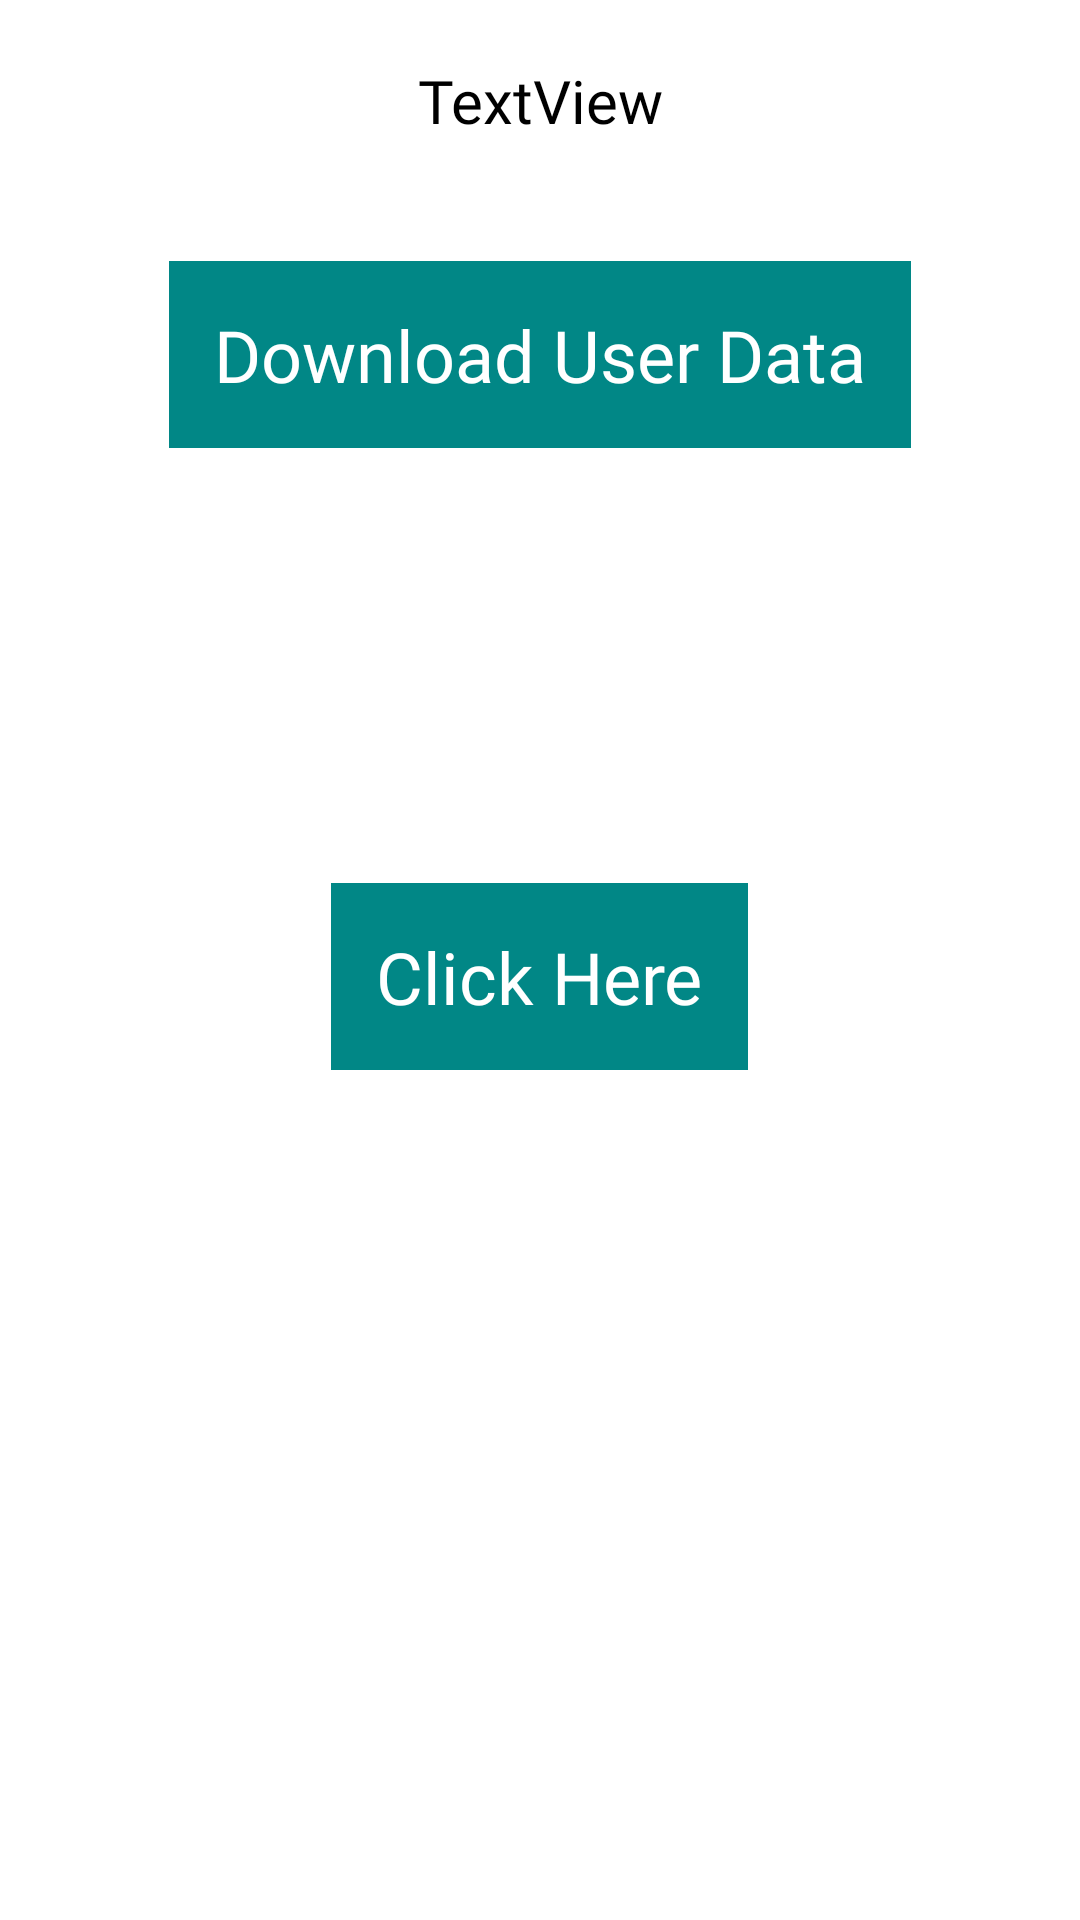

Reconstruct the res/layout file that produces this screen, plus the resources it refers to.
<!-- AndroidManifest.xml: application theme Theme.Coroutines -->
<!-- res/layout/activity_main.xml -->
<?xml version="1.0" encoding="utf-8"?>
<LinearLayout xmlns:android="http://schemas.android.com/apk/res/android"
    xmlns:tools="http://schemas.android.com/tools"
    android:layout_width="match_parent"
    android:layout_height="match_parent"
    android:layout_gravity="center_vertical"
    android:orientation="vertical"
    tools:context=".MainActivity">


    <TextView
        android:id="@+id/tvUserMessage"
        android:layout_width="match_parent"
        android:layout_height="wrap_content"
        android:textSize="20sp"
        android:gravity="center"
        android:layout_marginTop="20dp"
        android:fontFamily="@font/roboto_bold"
        android:text="TextView" />

    <Button
        android:id="@+id/btnDownloadUserData"
        android:layout_width="wrap_content"
        android:layout_height="wrap_content"
        android:layout_gravity="center_horizontal"
        android:layout_marginTop="40dp"
        android:layout_marginBottom="68dp"
        android:background="@color/teal_700"
        android:fontFamily="@font/roboto_bold"
        android:padding="15dp"
        android:text="@string/download_user_data"
        android:textColor="@android:color/white"
        android:textSize="24sp" />

    <TextView
        android:id="@+id/tvCount"
        android:layout_width="wrap_content"
        android:layout_height="wrap_content"
        android:layout_gravity="center_horizontal"
        android:layout_marginTop="40dp"
        android:fontFamily="@font/roboto_bold"
        android:textSize="20sp"
        tools:text="Count" />

    <Button
        android:id="@+id/btnCount"
        android:layout_width="wrap_content"
        android:layout_height="wrap_content"
        android:layout_gravity="center_horizontal"
        android:layout_marginTop="10dp"
        android:background="@color/teal_700"
        android:fontFamily="@font/roboto_bold"
        android:padding="15dp"
        android:text="@string/click_here"
        android:textColor="@android:color/white"
        android:textSize="24sp" />

</LinearLayout>
<!-- resources referenced by this layout -->
<resources>
  <string name="click_here">Click Here</string>
  <string name="download_user_data">Download User Data</string>
  <!-- not gathered from this repository: default colours our renderer supplied (Android Studio template values) -->
  <color name="teal_700">#FF018786</color>
</resources>
